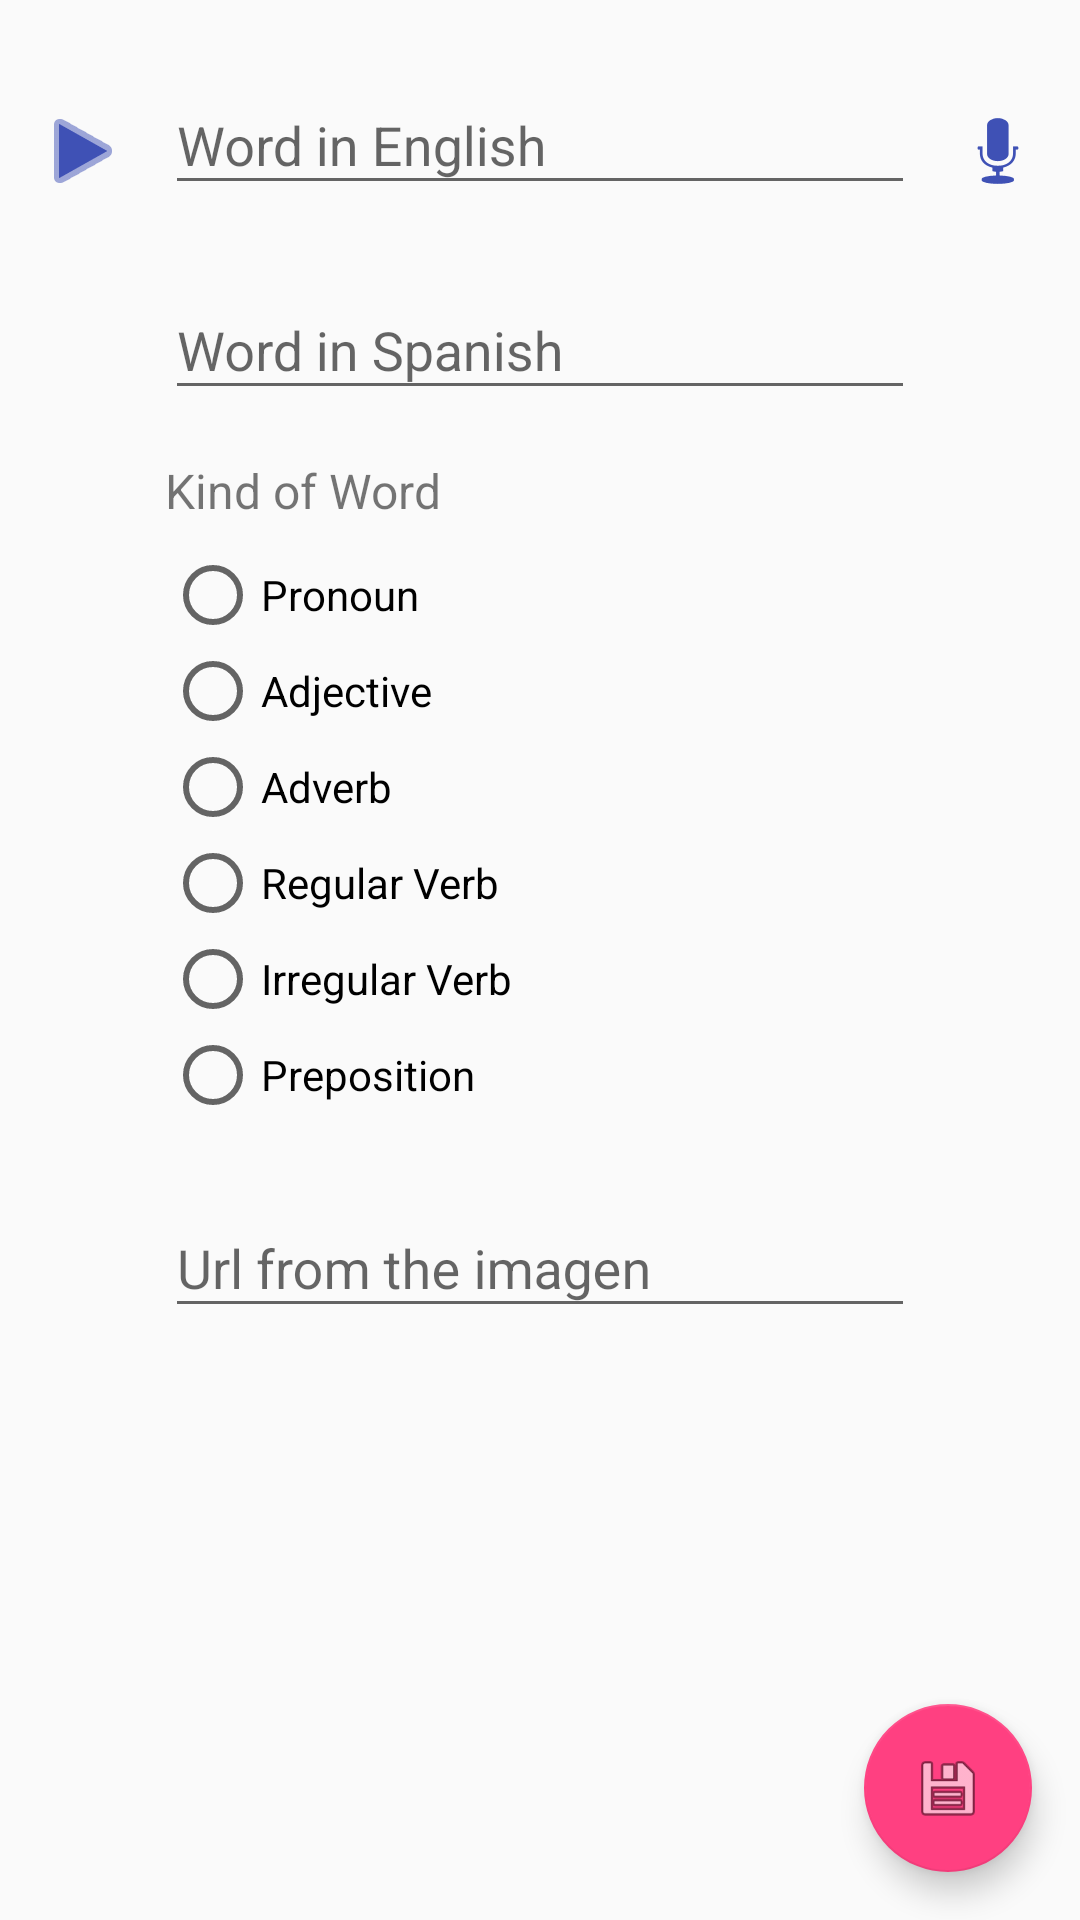

Produce the Android XML layout that renders to this screen, including the resource entries it uses.
<!-- AndroidManifest.xml: application theme AppTheme -->
<!-- res/layout/fragment_tab_word.xml -->
<android.support.design.widget.CoordinatorLayout xmlns:android="http://schemas.android.com/apk/res/android"
    xmlns:app="http://schemas.android.com/apk/res-auto"
    xmlns:tools="http://schemas.android.com/tools"
    android:id="@+id/container_word_tab"
    android:layout_width="match_parent"
    android:layout_height="match_parent"
    tools:context="com.example.android.yourenglishvocabulary.ui.TabWordFragment">

    <android.support.v4.widget.NestedScrollView
        android:layout_width="match_parent"
        android:layout_height="match_parent">

        <android.support.constraint.ConstraintLayout
            android:id="@+id/constraintLayout"
            android:layout_width="match_parent"
            android:layout_height="match_parent">

            <android.support.design.widget.TextInputLayout
                android:id="@+id/container_word_english"
                android:layout_width="250dp"
                android:layout_height="wrap_content"
                android:layout_marginTop="@dimen/activity_vertical_margin"
                app:layout_constraintLeft_toLeftOf="parent"
                app:layout_constraintRight_toRightOf="parent"
                app:layout_constraintTop_toTopOf="parent">

                <EditText
                    android:id="@+id/word_english_edittext"
                    android:layout_width="match_parent"
                    android:layout_height="wrap_content"
                    android:hint="@string/word_english_text"
                    android:maxLines="1"
                    android:singleLine="true" />

            </android.support.design.widget.TextInputLayout>

            <ImageView
                android:id="@+id/play_word_imageview"
                android:layout_width="wrap_content"
                android:layout_height="wrap_content"
                android:layout_marginTop="@dimen/activity_vertical_margin"
                android:contentDescription="@string/play_sound"
                android:src="@android:drawable/ic_media_play"
                android:tint="@color/colorPrimary"
                app:layout_constraintBottom_toBottomOf="@id/container_word_english"
                app:layout_constraintLeft_toLeftOf="parent"
                app:layout_constraintRight_toLeftOf="@id/container_word_english"
                app:layout_constraintTop_toTopOf="@id/container_word_english" />

            <ImageView
                android:id="@+id/record_word_imageview"
                android:layout_width="wrap_content"
                android:layout_height="wrap_content"
                android:layout_marginTop="@dimen/activity_vertical_margin"
                android:contentDescription="@string/save_sound"
                android:src="@android:drawable/ic_btn_speak_now"
                android:tint="@color/colorPrimary"
                app:layout_constraintBottom_toBottomOf="@id/container_word_english"
                app:layout_constraintLeft_toRightOf="@id/container_word_english"
                app:layout_constraintRight_toRightOf="parent"
                app:layout_constraintTop_toTopOf="@id/container_word_english" />

            <android.support.design.widget.TextInputLayout
                android:id="@+id/container_word_spanish"
                android:layout_width="250dp"
                android:layout_height="wrap_content"
                android:layout_marginTop="@dimen/activity_vertical_margin"
                app:layout_constraintLeft_toLeftOf="parent"
                app:layout_constraintRight_toRightOf="parent"
                app:layout_constraintTop_toBottomOf="@id/container_word_english">

                <EditText
                    android:id="@+id/word_spanish_edittext"
                    android:layout_width="match_parent"
                    android:layout_height="wrap_content"
                    android:hint="@string/word_spanish_text"
                    android:maxLines="1"
                    android:singleLine="true" />

            </android.support.design.widget.TextInputLayout>

            <TextView
                android:id="@+id/kind_word_textview"
                android:layout_width="250dp"
                android:layout_height="wrap_content"
                android:layout_marginTop="@dimen/activity_vertical_margin"
                android:text="@string/kind_word_text"
                android:textSize="16sp"
                app:layout_constraintLeft_toLeftOf="parent"
                app:layout_constraintRight_toRightOf="parent"
                app:layout_constraintTop_toBottomOf="@id/container_word_spanish" />

            <RadioGroup
                android:id="@+id/container_kind_word"
                android:layout_width="250dp"
                android:layout_height="wrap_content"
                android:layout_marginTop="8dp"
                android:orientation="vertical"
                app:layout_constraintLeft_toLeftOf="parent"
                app:layout_constraintRight_toRightOf="parent"
                app:layout_constraintTop_toBottomOf="@id/kind_word_textview">

                <RadioButton
                    android:id="@+id/pronoun_radiobutton"
                    android:layout_width="match_parent"
                    android:layout_height="wrap_content"
                    android:text="@string/pronoun_text" />

                <RadioButton
                    android:id="@+id/adjective_radiobutton"
                    android:layout_width="match_parent"
                    android:layout_height="wrap_content"
                    android:text="@string/adjective_text" />

                <RadioButton
                    android:id="@+id/adverb_radiobutton"
                    android:layout_width="match_parent"
                    android:layout_height="wrap_content"
                    android:text="@string/adverb_text" />


                <RadioButton
                    android:id="@+id/regular_verb_radiobutton"
                    android:layout_width="match_parent"
                    android:layout_height="wrap_content"
                    android:text="@string/regular_verb_text" />

                <RadioButton
                    android:id="@+id/irregular_verb_radiobutton"
                    android:layout_width="match_parent"
                    android:layout_height="wrap_content"
                    android:text="@string/irregular_verb_text" />

                <RadioButton
                    android:id="@+id/preposition_radiobutton"
                    android:layout_width="match_parent"
                    android:layout_height="wrap_content"
                    android:text="@string/preposition_text" />
            </RadioGroup>

            <android.support.design.widget.TextInputLayout
                android:id="@+id/container_url_image"
                android:layout_width="250dp"
                android:layout_height="wrap_content"
                android:layout_marginTop="@dimen/activity_vertical_margin"
                app:layout_constraintLeft_toLeftOf="parent"
                app:layout_constraintRight_toRightOf="parent"
                app:layout_constraintTop_toBottomOf="@id/container_kind_word">

                <EditText
                    android:id="@+id/url_image_edittext"
                    android:layout_width="match_parent"
                    android:layout_height="wrap_content"
                    android:hint="@string/url_image_text"
                    android:maxLines="1"
                    android:singleLine="true" />

            </android.support.design.widget.TextInputLayout>

        </android.support.constraint.ConstraintLayout>


    </android.support.v4.widget.NestedScrollView>

    <android.support.design.widget.FloatingActionButton
        android:id="@+id/fab_word_tab"
        android:layout_width="wrap_content"
        android:layout_height="wrap_content"
        android:layout_gravity="end|bottom"
        android:layout_margin="@dimen/fab_margin"
        android:contentDescription="@string/save_new_word_text"
        app:pressedTranslationZ="@dimen/fab_pressed"
        app:srcCompat="@android:drawable/ic_menu_save" />

</android.support.design.widget.CoordinatorLayout>
<!-- resources referenced by this layout -->
<resources>
  <color name="colorPrimary">#3F51B5</color>
  <dimen name="activity_vertical_margin">16dp</dimen>
  <dimen name="fab_margin">16dp</dimen>
  <dimen name="fab_pressed">6dp</dimen>
  <string name="adjective_text">Adjective</string>
  <string name="adverb_text">Adverb</string>
  <string name="irregular_verb_text">Irregular Verb</string>
  <string name="kind_word_text">Kind of Word</string>
  <string name="play_sound">Play to Listening Sound</string>
  <string name="preposition_text">Preposition</string>
  <string name="pronoun_text">Pronoun</string>
  <string name="regular_verb_text">Regular Verb</string>
  <string name="save_new_word_text">Save New Word</string>
  <string name="save_sound">Save Sound</string>
  <string name="url_image_text">Url from the imagen</string>
  <string name="word_english_text">Word in English</string>
  <string name="word_spanish_text">Word in Spanish</string>
  <style name="AppTheme" parent="Theme.AppCompat.Light.DarkActionBar">
          
          <item name="colorPrimary">@color/colorPrimary</item>
          <item name="colorPrimaryDark">@color/colorPrimaryDark</item>
          <item name="colorAccent">@color/colorAccent</item>
  
          
          <item name="preferenceTheme">@style/PreferenceThemeOverlay</item>
  
          
          <item name="alertDialogTheme">@style/AppAlertDialog</item>
      </style>
  <color name="colorPrimaryDark">#303F9F</color>
  <color name="colorAccent">#FF4081</color>
  <style name="AppAlertDialog" parent="Theme.AppCompat.DayNight.Dialog.Alert">
          
          <item name="colorAccent">@color/colorAccent</item>
      </style>
</resources>
